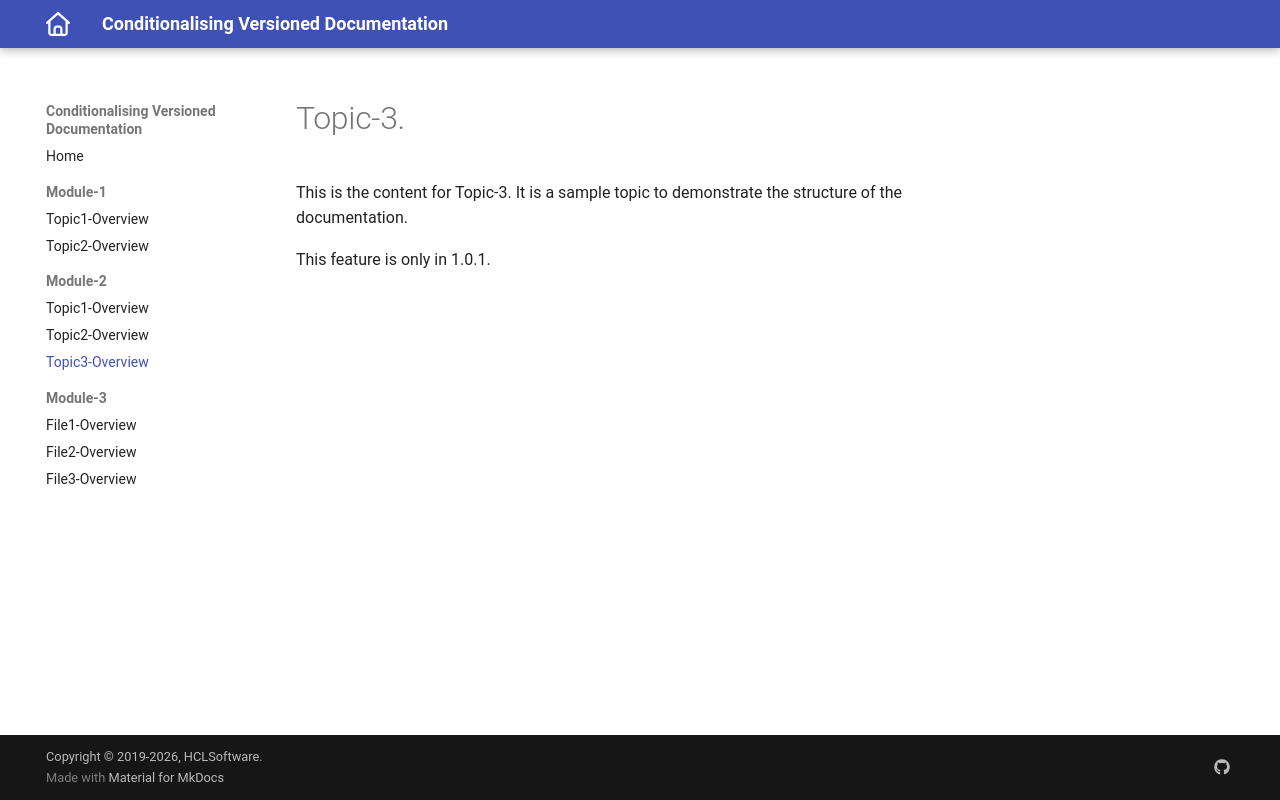

repository: vishwanathan-m1/conditionalising_version · page: 1.0.1/Module-2/topic3.html · generator: mkdocs

# Topic-3.

This is the content for Topic-3. It is a sample topic to demonstrate the structure of the documentation.

{% if extra.docs_version == "v1.0.1" %}
This feature is only in 1.0.1.
{% endif %}
